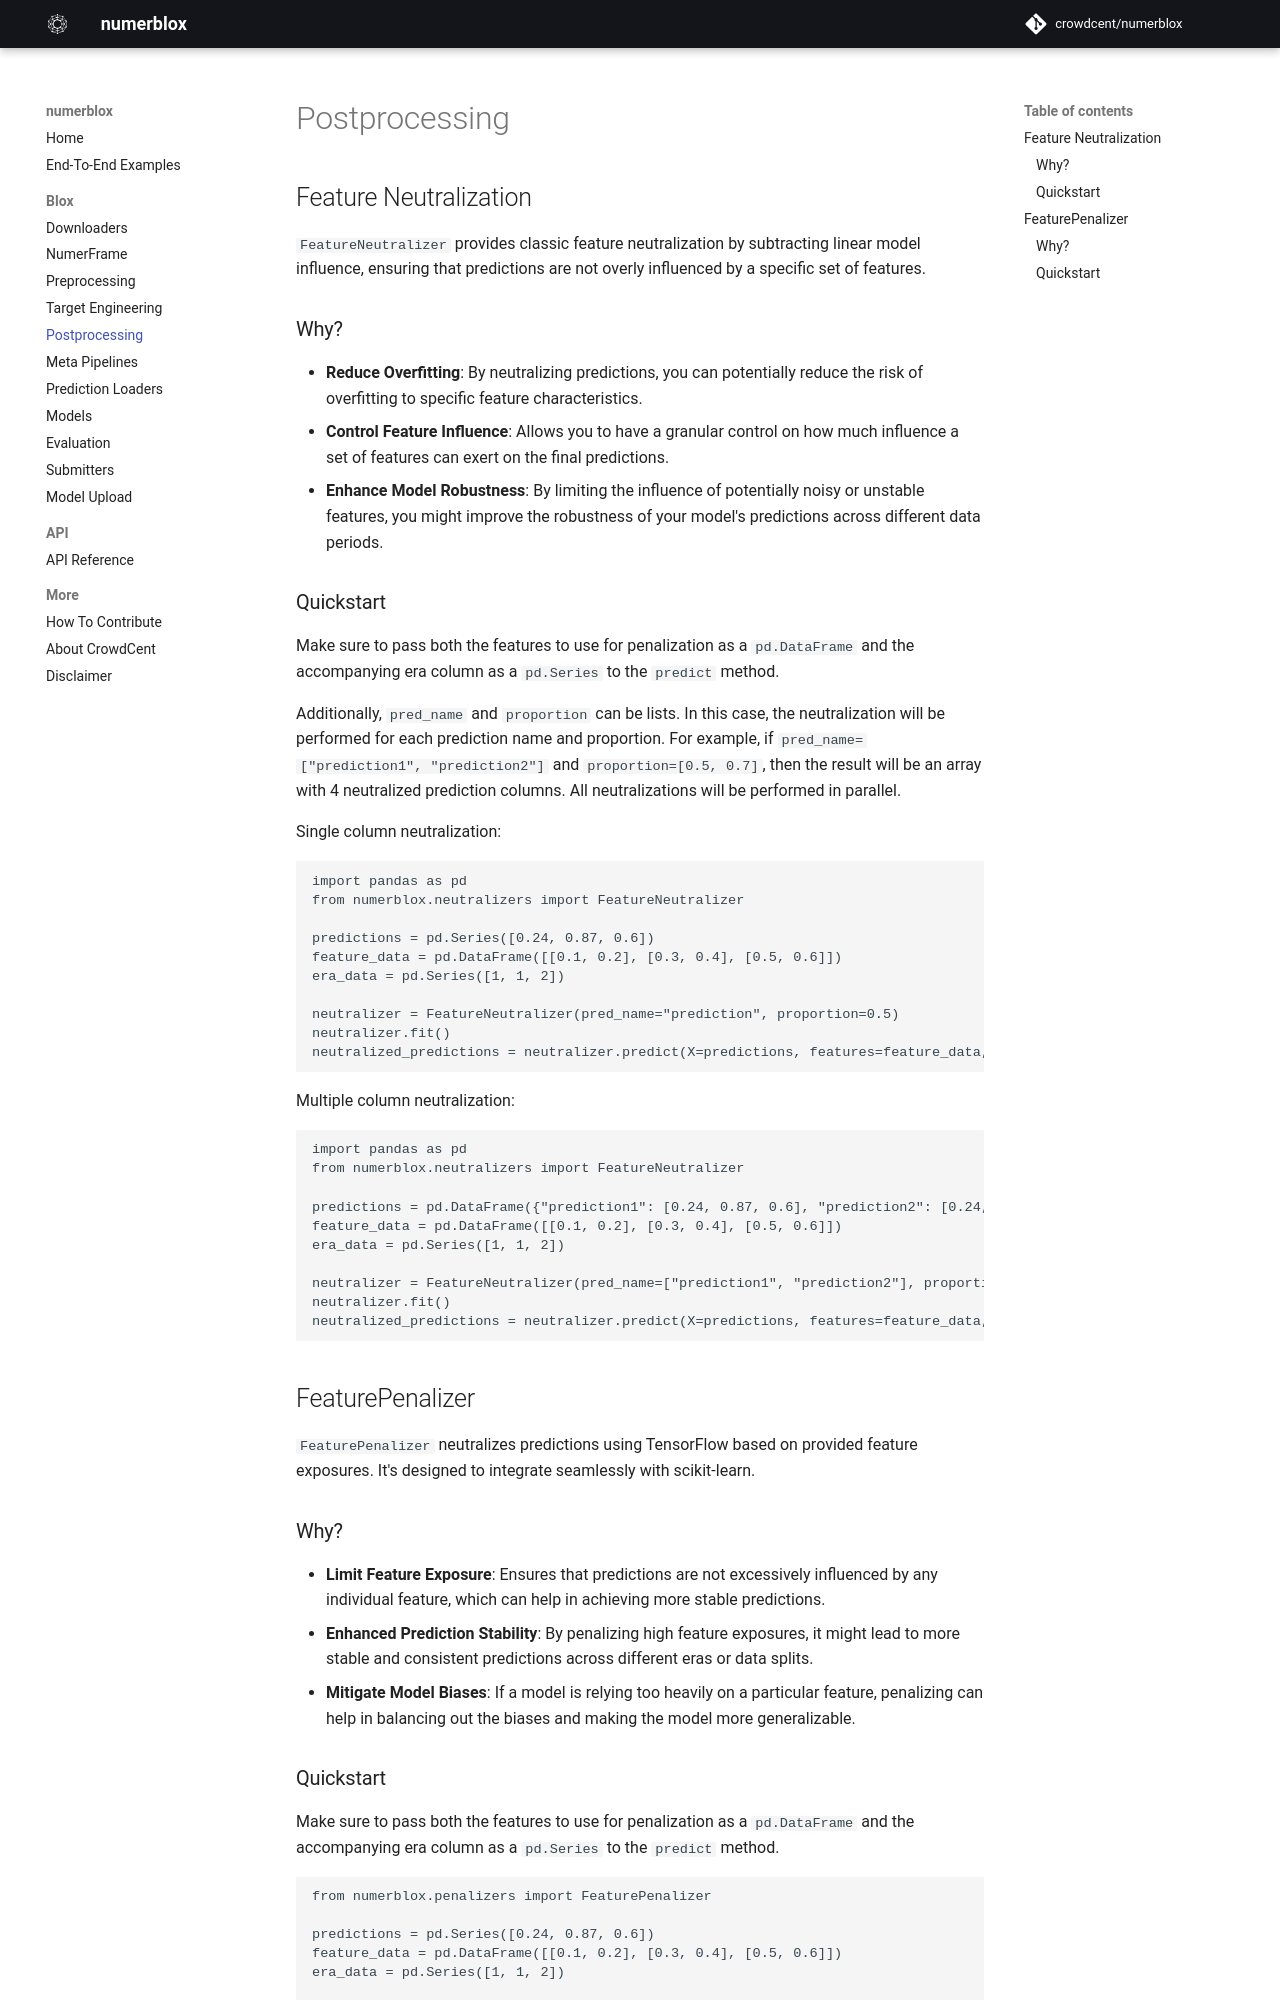

repository: crowdcent/numerblox · page: postprocessing/index.html · generator: mkdocs

# Postprocessing

## Feature Neutralization

`FeatureNeutralizer` provides classic feature neutralization by subtracting linear model influence, ensuring that predictions are not overly influenced by a specific set of features.

### Why?
- **Reduce Overfitting**: By neutralizing predictions, you can potentially reduce the risk of overfitting to specific feature characteristics.
- **Control Feature Influence**: Allows you to have a granular control on how much influence a set of features can exert on the final predictions. 
- **Enhance Model Robustness**: By limiting the influence of potentially noisy or unstable features, you might improve the robustness of your model's predictions across different data periods.

### Quickstart

Make sure to pass both the features to use for penalization as a `pd.DataFrame` and the accompanying era column as a `pd.Series` to the `predict` method.

Additionally, `pred_name` and `proportion` can be lists. In this case, the neutralization will be performed for each prediction name and proportion. For example, if `pred_name=["prediction1", "prediction2"]` and `proportion=[0.5, 0.7]`, then the result will be an array with 4 neutralized prediction columns.
All neutralizations will be performed in parallel.

Single column neutralization:
```python
import pandas as pd
from numerblox.neutralizers import FeatureNeutralizer

predictions = pd.Series([0.24, 0.87, 0.6])
feature_data = pd.DataFrame([[0.1, 0.2], [0.3, 0.4], [0.5, 0.6]])
era_data = pd.Series([1, 1, 2])

neutralizer = FeatureNeutralizer(pred_name="prediction", proportion=0.5)
neutralizer.fit()
neutralized_predictions = neutralizer.predict(X=predictions, features=feature_data, era_series=era_data)
```

Multiple column neutralization:
```python
import pandas as pd
from numerblox.neutralizers import FeatureNeutralizer

predictions = pd.DataFrame({"prediction1": [0.24, 0.87, 0.6], "prediction2": [0.24, 0.87, 0.6]})
feature_data = pd.DataFrame([[0.1, 0.2], [0.3, 0.4], [0.5, 0.6]])
era_data = pd.Series([1, 1, 2])

neutralizer = FeatureNeutralizer(pred_name=["prediction1", "prediction2"], proportion=[0.5, 0.7])
neutralizer.fit()
neutralized_predictions = neutralizer.predict(X=predictions, features=feature_data, era_series=era_data)
```

## FeaturePenalizer

`FeaturePenalizer` neutralizes predictions using TensorFlow based on provided feature exposures. It's designed to integrate seamlessly with scikit-learn.

### Why?
- **Limit Feature Exposure**: Ensures that predictions are not excessively influenced by any individual feature, which can help in achieving more stable predictions.
- **Enhanced Prediction Stability**: By penalizing high feature exposures, it might lead to more stable and consistent predictions across different eras or data splits.
- **Mitigate Model Biases**: If a model is relying too heavily on a particular feature, penalizing can help in balancing out the biases and making the model more generalizable.
